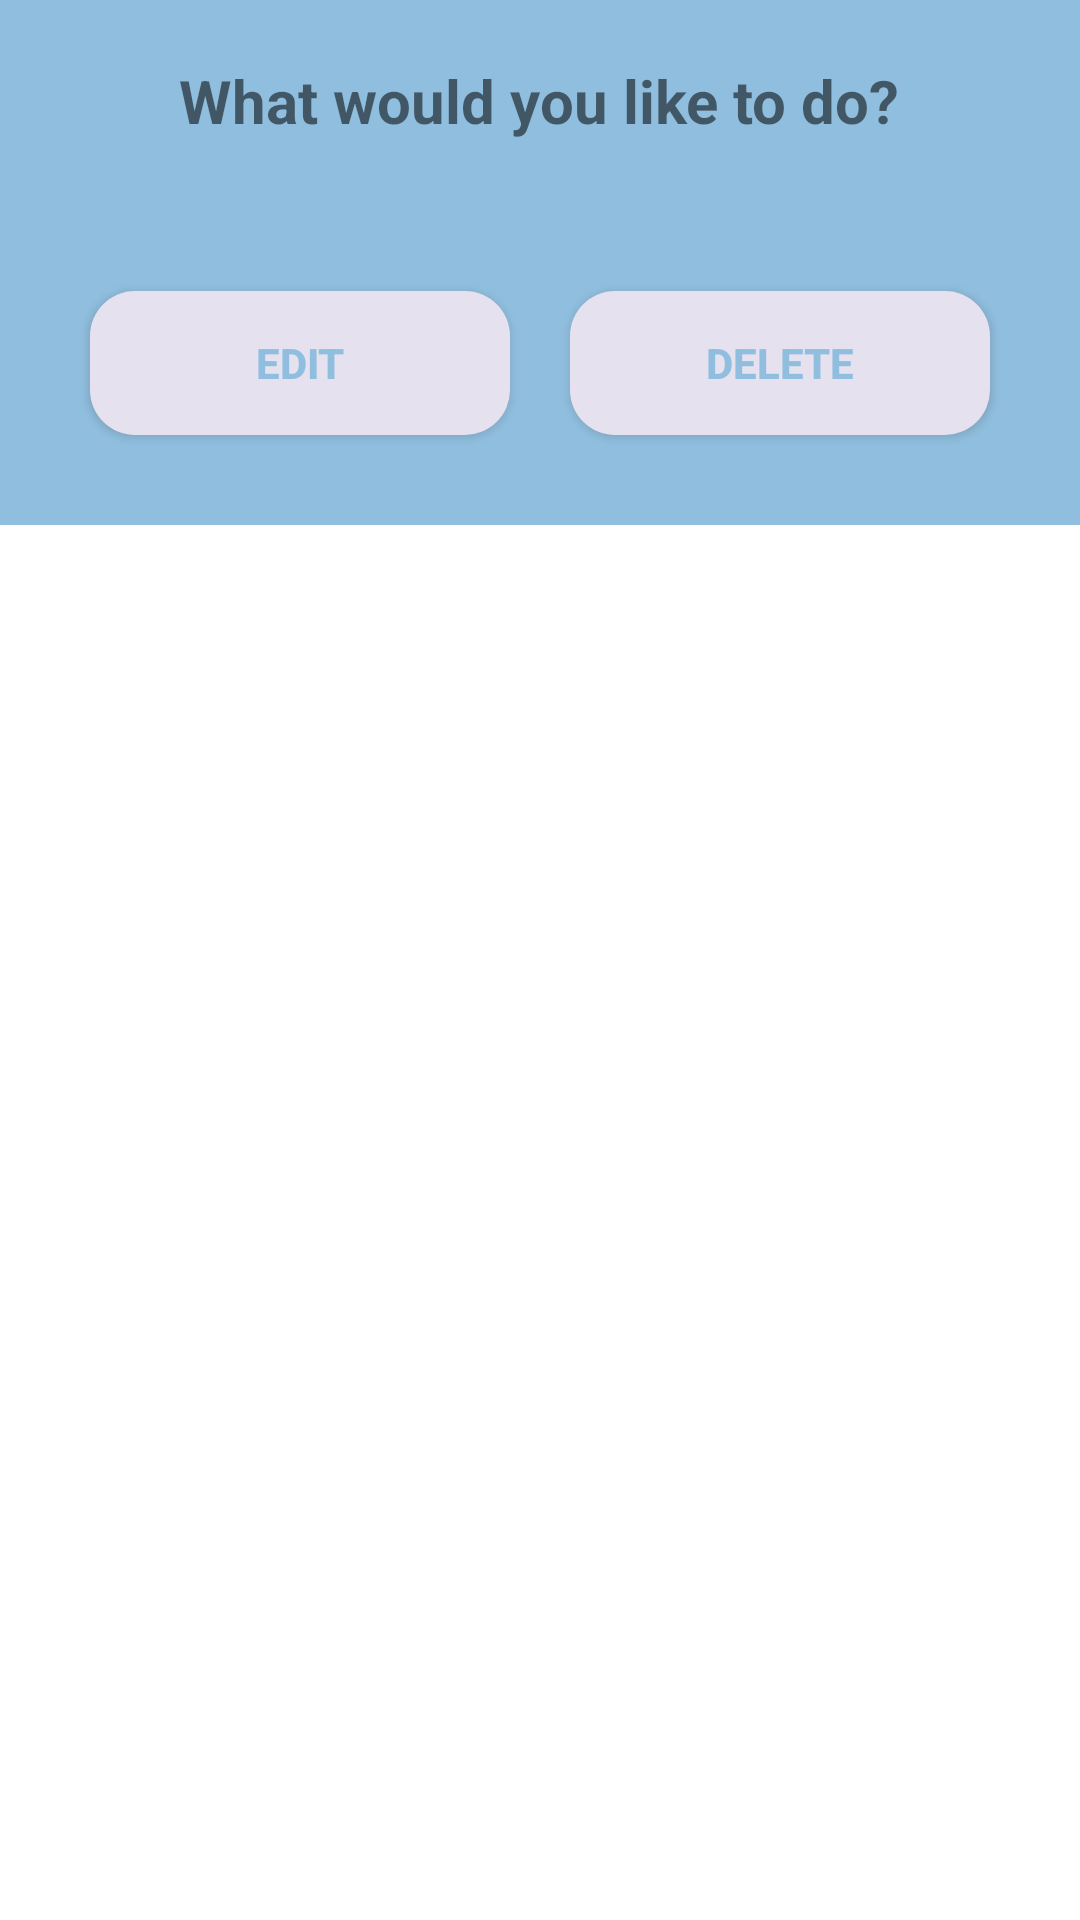

This screen was rendered from an Android layout file. Write that file and the resources it references.
<!-- AndroidManifest.xml: application theme Theme.UTS4 -->
<!-- res/layout/fragment_custom_layout.xml -->
<?xml version="1.0" encoding="utf-8"?>
<androidx.cardview.widget.CardView xmlns:android="http://schemas.android.com/apk/res/android"
    xmlns:app="http://schemas.android.com/apk/res-auto"
    xmlns:tools="http://schemas.android.com/tools"
    android:layout_width="match_parent"
    android:layout_height="match_parent"
    android:layout_gravity="center"
    android:layout_margin="15dp"
    android:background="#55000000"
    style="@style/RoundedCard"
    >

    <RelativeLayout
        android:layout_width="match_parent"
        android:layout_height="wrap_content"
        android:background="@color/powder_blue"
        >

        <TextView
            android:id="@+id/textView"
            android:layout_width="wrap_content"
            android:layout_height="wrap_content"
            android:layout_centerHorizontal="true"
            android:layout_marginStart="20dp"
            android:layout_marginTop="20dp"
            android:layout_marginEnd="20dp"
            android:layout_marginBottom="20dp"
            android:text="What would you like to do?"
            android:textSize="20sp"
            android:textStyle="bold" />

        <LinearLayout
            android:layout_width="match_parent"
            android:layout_height="wrap_content"
            android:orientation="horizontal"
            android:weightSum="2"
            android:padding="20dp"
            android:layout_below="@id/textView"
            >

            <androidx.appcompat.widget.AppCompatButton
                android:id="@+id/idGotoEdit"
                android:layout_width="match_parent"
                android:layout_height="wrap_content"
                android:layout_marginStart="10dp"
                android:layout_marginTop="10dp"
                android:layout_marginEnd="10dp"
                android:layout_marginBottom="10dp"
                android:layout_weight="1"
                android:background="@drawable/roundinput"
                android:backgroundTint="@color/lavender"
                android:text="Edit"
                android:textColor="@color/powder_blue"
                android:textStyle="bold" />

            <androidx.appcompat.widget.AppCompatButton
                android:id="@+id/idGotoDelete"
                android:layout_width="match_parent"
                android:layout_height="wrap_content"
                android:layout_marginStart="10dp"
                android:layout_marginTop="10dp"
                android:layout_marginEnd="10dp"
                android:layout_marginBottom="10dp"
                android:layout_weight="1"
                android:background="@drawable/roundinput"
                android:backgroundTint="@color/lavender"
                android:text="Delete"
                android:textColor="@color/powder_blue"
                android:textStyle="bold" />

        </LinearLayout>

    </RelativeLayout>




</androidx.cardview.widget.CardView>
<!-- resources referenced by this layout -->
<resources>
  <color name="lavender">#E5E1EE</color>
  <color name="powder_blue">#90BEDE</color>
  <!-- drawable roundinput (drawable) -->
  <?xml version="1.0" encoding="utf-8"?>
  <shape xmlns:android="http://schemas.android.com/apk/res/android"
      android:shape="rectangle"
      android:padding="10dp">
  
      <solid android:color="#FFFF" />
      <corners
          android:bottomRightRadius="15dp"
          android:bottomLeftRadius="15dp"
          android:topLeftRadius="15dp"
          android:topRightRadius="15dp" />
  </shape>
  <style name="RoundedCard" parent="@style/Widget.MaterialComponents.CardView">
          <item name="shapeAppearanceOverlay">@style/ShapeAppearanceOverlay.MaterialCardView.Cut</item>
      </style>
  <style name="Theme.UTS4" parent="Theme.MaterialComponents.DayNight.DarkActionBar">
          
          <item name="colorPrimary">@color/purple_500</item>
          <item name="colorPrimaryVariant">@color/purple_700</item>
          <item name="colorOnPrimary">@color/white</item>
          
          <item name="colorSecondary">@color/teal_200</item>
          <item name="colorSecondaryVariant">@color/teal_700</item>
          <item name="colorOnSecondary">@color/black</item>
          
          <item name="android:statusBarColor">?attr/colorPrimaryVariant</item>
          
      </style>
  <style name="ShapeAppearanceOverlay.MaterialCardView.Cut" parent="">
          <item name="cornerFamily">rounded</item>
          <item name="cornerSizeTopRight">10dp</item>
          <item name="cornerSizeTopLeft">10dp</item>
          <item name="cornerSizeBottomRight">10dp</item>
          <item name="cornerSizeBottomLeft">10dp</item>
      </style>
  <color name="purple_500">#FF6200EE</color>
  <color name="purple_700">#FF3700B3</color>
  <color name="white">#FFFFFFFF</color>
  <color name="teal_200">#FF03DAC5</color>
  <color name="teal_700">#FF018786</color>
  <color name="black">#FF000000</color>
</resources>
